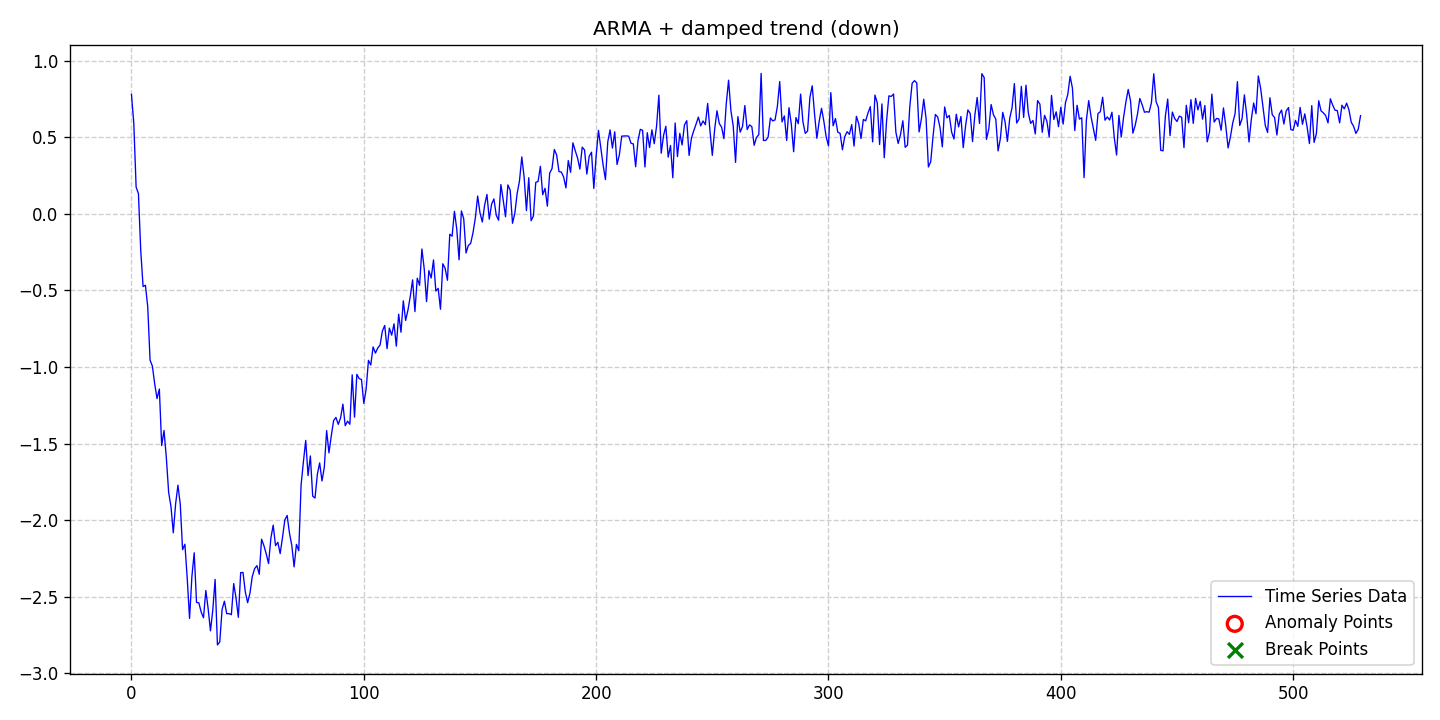

Source data for this figure (header and first rows):
date, data, stationary, det_lin_up, det_lin_down, det_quad, det_cubic, det_exp, det_damped, stoc_trend, volatility, single_seas, multiple_seas, point_anom_single, point_anom_multi, collect_anom, context_anom, mean_shift, var_shift, trend_shift, point_anom_count, point_anom_location, point_anom_point, collect_anom_count
2020-01-01, 0.779, 0, 0, 0, 0, 0, 0, 1, 0, 0, 0, 0, 0, 0, 0, 0, 0, 0, 0, 0, none, , 0
2020-01-02, 0.5904, 0, 0, 0, 0, 0, 0, 1, 0, 0, 0, 0, 0, 0, 0, 0, 0, 0, 0, 0, none, , 0
2020-01-03, 0.1746, 0, 0, 0, 0, 0, 0, 1, 0, 0, 0, 0, 0, 0, 0, 0, 0, 0, 0, 0, none, , 0
2020-01-04, 0.1306, 0, 0, 0, 0, 0, 0, 1, 0, 0, 0, 0, 0, 0, 0, 0, 0, 0, 0, 0, none, , 0
2020-01-05, -0.2437, 0, 0, 0, 0, 0, 0, 1, 0, 0, 0, 0, 0, 0, 0, 0, 0, 0, 0, 0, none, , 0
2020-01-06, -0.4753, 0, 0, 0, 0, 0, 0, 1, 0, 0, 0, 0, 0, 0, 0, 0, 0, 0, 0, 0, none, , 0
2020-01-07, -0.4667, 0, 0, 0, 0, 0, 0, 1, 0, 0, 0, 0, 0, 0, 0, 0, 0, 0, 0, 0, none, , 0
2020-01-08, -0.6066, 0, 0, 0, 0, 0, 0, 1, 0, 0, 0, 0, 0, 0, 0, 0, 0, 0, 0, 0, none, , 0
2020-01-09, -0.9552, 0, 0, 0, 0, 0, 0, 1, 0, 0, 0, 0, 0, 0, 0, 0, 0, 0, 0, 0, none, , 0
2020-01-10, -0.9946, 0, 0, 0, 0, 0, 0, 1, 0, 0, 0, 0, 0, 0, 0, 0, 0, 0, 0, 0, none, , 0
2020-01-11, -1.111, 0, 0, 0, 0, 0, 0, 1, 0, 0, 0, 0, 0, 0, 0, 0, 0, 0, 0, 0, none, , 0
2020-01-12, -1.207, 0, 0, 0, 0, 0, 0, 1, 0, 0, 0, 0, 0, 0, 0, 0, 0, 0, 0, 0, none, , 0
2020-01-13, -1.144, 0, 0, 0, 0, 0, 0, 1, 0, 0, 0, 0, 0, 0, 0, 0, 0, 0, 0, 0, none, , 0
2020-01-14, -1.513, 0, 0, 0, 0, 0, 0, 1, 0, 0, 0, 0, 0, 0, 0, 0, 0, 0, 0, 0, none, , 0
2020-01-15, -1.415, 0, 0, 0, 0, 0, 0, 1, 0, 0, 0, 0, 0, 0, 0, 0, 0, 0, 0, 0, none, , 0
2020-01-16, -1.59, 0, 0, 0, 0, 0, 0, 1, 0, 0, 0, 0, 0, 0, 0, 0, 0, 0, 0, 0, none, , 0
2020-01-17, -1.819, 0, 0, 0, 0, 0, 0, 1, 0, 0, 0, 0, 0, 0, 0, 0, 0, 0, 0, 0, none, , 0
2020-01-18, -1.912, 0, 0, 0, 0, 0, 0, 1, 0, 0, 0, 0, 0, 0, 0, 0, 0, 0, 0, 0, none, , 0
2020-01-19, -2.083, 0, 0, 0, 0, 0, 0, 1, 0, 0, 0, 0, 0, 0, 0, 0, 0, 0, 0, 0, none, , 0
2020-01-20, -1.894, 0, 0, 0, 0, 0, 0, 1, 0, 0, 0, 0, 0, 0, 0, 0, 0, 0, 0, 0, none, , 0
2020-01-21, -1.772, 0, 0, 0, 0, 0, 0, 1, 0, 0, 0, 0, 0, 0, 0, 0, 0, 0, 0, 0, none, , 0
2020-01-22, -1.896, 0, 0, 0, 0, 0, 0, 1, 0, 0, 0, 0, 0, 0, 0, 0, 0, 0, 0, 0, none, , 0
2020-01-23, -2.193, 0, 0, 0, 0, 0, 0, 1, 0, 0, 0, 0, 0, 0, 0, 0, 0, 0, 0, 0, none, , 0
2020-01-24, -2.158, 0, 0, 0, 0, 0, 0, 1, 0, 0, 0, 0, 0, 0, 0, 0, 0, 0, 0, 0, none, , 0
2020-01-25, -2.381, 0, 0, 0, 0, 0, 0, 1, 0, 0, 0, 0, 0, 0, 0, 0, 0, 0, 0, 0, none, , 0
2020-01-26, -2.642, 0, 0, 0, 0, 0, 0, 1, 0, 0, 0, 0, 0, 0, 0, 0, 0, 0, 0, 0, none, , 0
2020-01-27, -2.37, 0, 0, 0, 0, 0, 0, 1, 0, 0, 0, 0, 0, 0, 0, 0, 0, 0, 0, 0, none, , 0
2020-01-28, -2.213, 0, 0, 0, 0, 0, 0, 1, 0, 0, 0, 0, 0, 0, 0, 0, 0, 0, 0, 0, none, , 0
2020-01-29, -2.537, 0, 0, 0, 0, 0, 0, 1, 0, 0, 0, 0, 0, 0, 0, 0, 0, 0, 0, 0, none, , 0
2020-01-30, -2.54, 0, 0, 0, 0, 0, 0, 1, 0, 0, 0, 0, 0, 0, 0, 0, 0, 0, 0, 0, none, , 0
2020-01-31, -2.6, 0, 0, 0, 0, 0, 0, 1, 0, 0, 0, 0, 0, 0, 0, 0, 0, 0, 0, 0, none, , 0
2020-02-01, -2.637, 0, 0, 0, 0, 0, 0, 1, 0, 0, 0, 0, 0, 0, 0, 0, 0, 0, 0, 0, none, , 0
2020-02-02, -2.459, 0, 0, 0, 0, 0, 0, 1, 0, 0, 0, 0, 0, 0, 0, 0, 0, 0, 0, 0, none, , 0
2020-02-03, -2.578, 0, 0, 0, 0, 0, 0, 1, 0, 0, 0, 0, 0, 0, 0, 0, 0, 0, 0, 0, none, , 0
2020-02-04, -2.723, 0, 0, 0, 0, 0, 0, 1, 0, 0, 0, 0, 0, 0, 0, 0, 0, 0, 0, 0, none, , 0
2020-02-05, -2.587, 0, 0, 0, 0, 0, 0, 1, 0, 0, 0, 0, 0, 0, 0, 0, 0, 0, 0, 0, none, , 0
2020-02-06, -2.387, 0, 0, 0, 0, 0, 0, 1, 0, 0, 0, 0, 0, 0, 0, 0, 0, 0, 0, 0, none, , 0
2020-02-07, -2.815, 0, 0, 0, 0, 0, 0, 1, 0, 0, 0, 0, 0, 0, 0, 0, 0, 0, 0, 0, none, , 0
2020-02-08, -2.795, 0, 0, 0, 0, 0, 0, 1, 0, 0, 0, 0, 0, 0, 0, 0, 0, 0, 0, 0, none, , 0
2020-02-09, -2.583, 0, 0, 0, 0, 0, 0, 1, 0, 0, 0, 0, 0, 0, 0, 0, 0, 0, 0, 0, none, , 0
2020-02-10, -2.529, 0, 0, 0, 0, 0, 0, 1, 0, 0, 0, 0, 0, 0, 0, 0, 0, 0, 0, 0, none, , 0
2020-02-11, -2.611, 0, 0, 0, 0, 0, 0, 1, 0, 0, 0, 0, 0, 0, 0, 0, 0, 0, 0, 0, none, , 0
2020-02-12, -2.61, 0, 0, 0, 0, 0, 0, 1, 0, 0, 0, 0, 0, 0, 0, 0, 0, 0, 0, 0, none, , 0
2020-02-13, -2.617, 0, 0, 0, 0, 0, 0, 1, 0, 0, 0, 0, 0, 0, 0, 0, 0, 0, 0, 0, none, , 0
2020-02-14, -2.414, 0, 0, 0, 0, 0, 0, 1, 0, 0, 0, 0, 0, 0, 0, 0, 0, 0, 0, 0, none, , 0
2020-02-15, -2.508, 0, 0, 0, 0, 0, 0, 1, 0, 0, 0, 0, 0, 0, 0, 0, 0, 0, 0, 0, none, , 0
2020-02-16, -2.634, 0, 0, 0, 0, 0, 0, 1, 0, 0, 0, 0, 0, 0, 0, 0, 0, 0, 0, 0, none, , 0
2020-02-17, -2.343, 0, 0, 0, 0, 0, 0, 1, 0, 0, 0, 0, 0, 0, 0, 0, 0, 0, 0, 0, none, , 0
2020-02-18, -2.342, 0, 0, 0, 0, 0, 0, 1, 0, 0, 0, 0, 0, 0, 0, 0, 0, 0, 0, 0, none, , 0
2020-02-19, -2.469, 0, 0, 0, 0, 0, 0, 1, 0, 0, 0, 0, 0, 0, 0, 0, 0, 0, 0, 0, none, , 0
2020-02-20, -2.539, 0, 0, 0, 0, 0, 0, 1, 0, 0, 0, 0, 0, 0, 0, 0, 0, 0, 0, 0, none, , 0
2020-02-21, -2.476, 0, 0, 0, 0, 0, 0, 1, 0, 0, 0, 0, 0, 0, 0, 0, 0, 0, 0, 0, none, , 0
2020-02-22, -2.368, 0, 0, 0, 0, 0, 0, 1, 0, 0, 0, 0, 0, 0, 0, 0, 0, 0, 0, 0, none, , 0
2020-02-23, -2.317, 0, 0, 0, 0, 0, 0, 1, 0, 0, 0, 0, 0, 0, 0, 0, 0, 0, 0, 0, none, , 0
2020-02-24, -2.297, 0, 0, 0, 0, 0, 0, 1, 0, 0, 0, 0, 0, 0, 0, 0, 0, 0, 0, 0, none, , 0
2020-02-25, -2.354, 0, 0, 0, 0, 0, 0, 1, 0, 0, 0, 0, 0, 0, 0, 0, 0, 0, 0, 0, none, , 0
2020-02-26, -2.124, 0, 0, 0, 0, 0, 0, 1, 0, 0, 0, 0, 0, 0, 0, 0, 0, 0, 0, 0, none, , 0
2020-02-27, -2.166, 0, 0, 0, 0, 0, 0, 1, 0, 0, 0, 0, 0, 0, 0, 0, 0, 0, 0, 0, none, , 0
2020-02-28, -2.22, 0, 0, 0, 0, 0, 0, 1, 0, 0, 0, 0, 0, 0, 0, 0, 0, 0, 0, 0, none, , 0
2020-02-29, -2.284, 0, 0, 0, 0, 0, 0, 1, 0, 0, 0, 0, 0, 0, 0, 0, 0, 0, 0, 0, none, , 0
... 470 more rows
